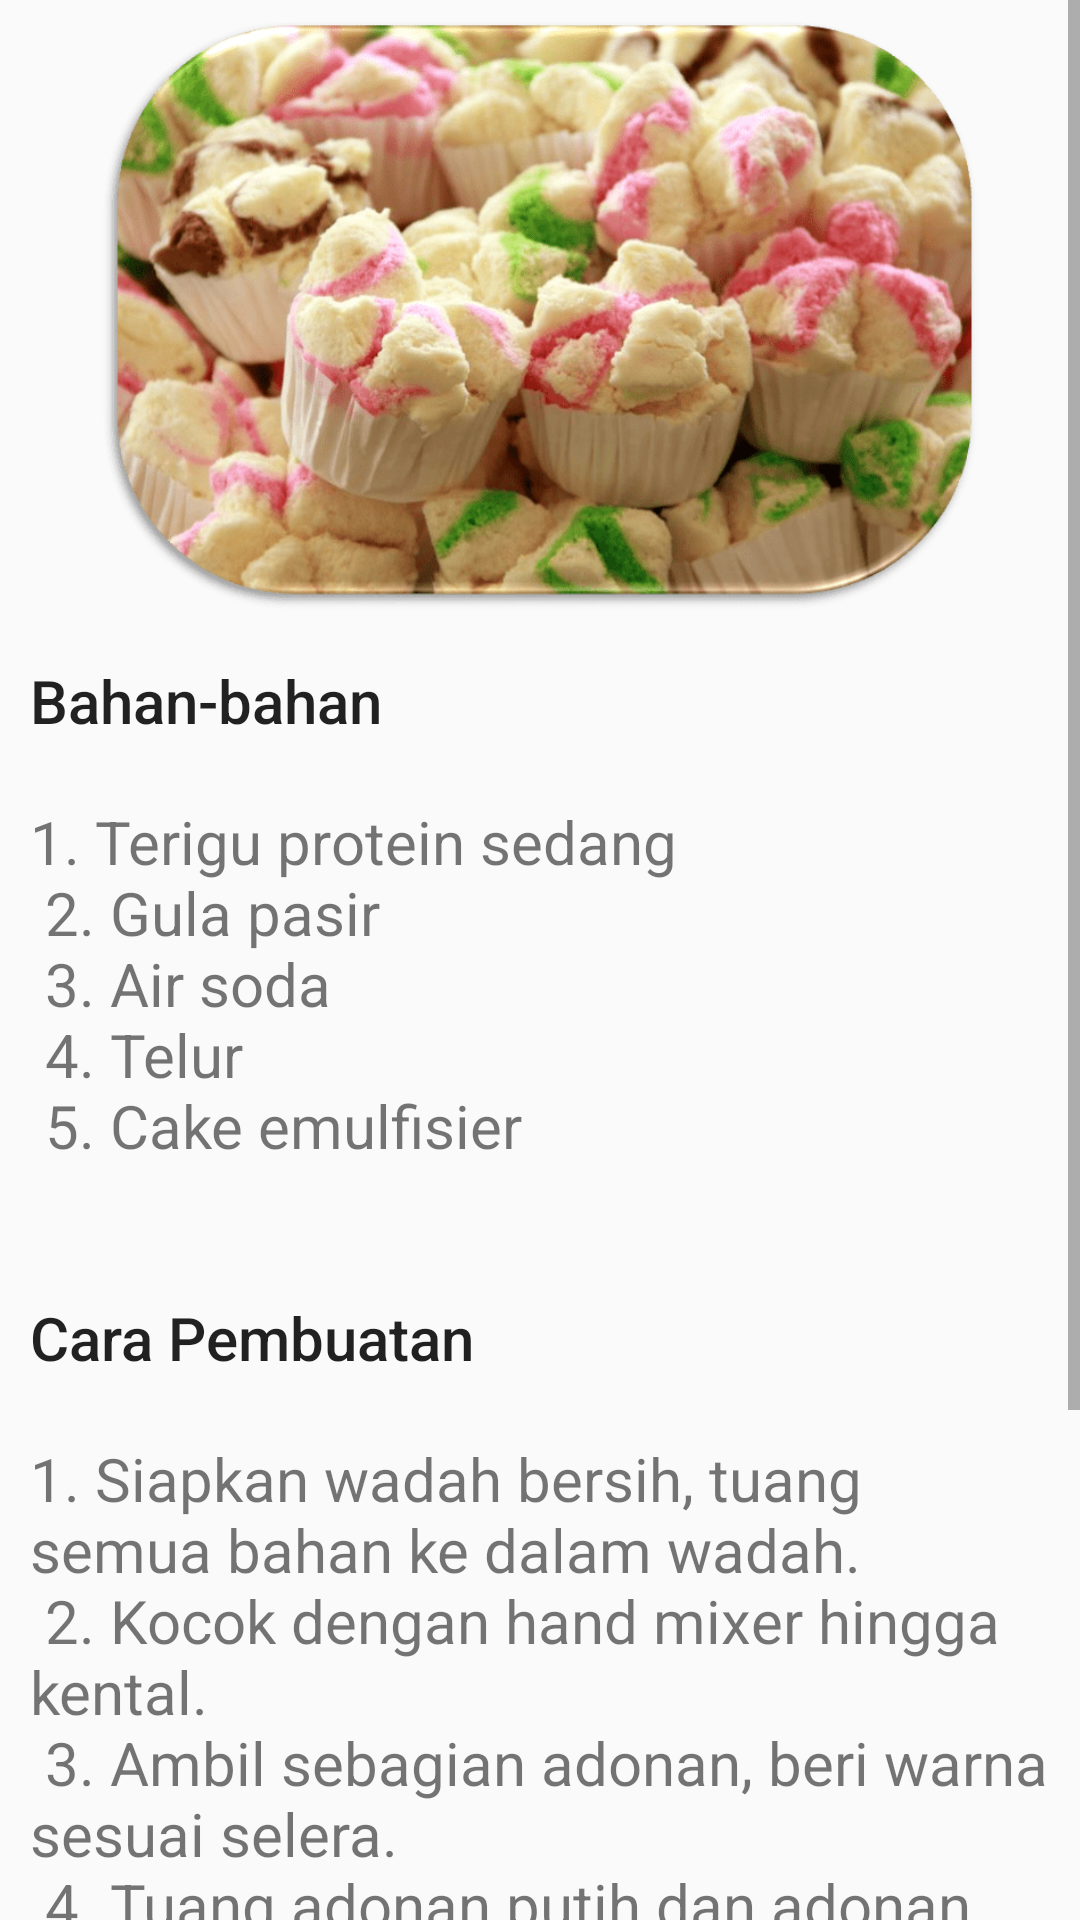

Write the Android layout XML for this screen, with the resource values it uses.
<!-- AndroidManifest.xml: application theme Theme.ResepKue -->
<!-- res/layout/activity_resep_bolu_kukus.xml -->
<?xml version="1.0" encoding="utf-8"?>
<ScrollView xmlns:android="http://schemas.android.com/apk/res/android"
    xmlns:app="http://schemas.android.com/apk/res-auto"
    xmlns:tools="http://schemas.android.com/tools"
    android:layout_width="match_parent"
    android:layout_height="match_parent"
    tools:context=".ResepBoluKukus">

    <LinearLayout
        android:layout_width="match_parent"
        android:layout_height="wrap_content"
        android:orientation="vertical">

        <ImageView
            android:id="@+id/bolukukus"
            android:layout_width="match_parent"
            android:layout_height="200dp"
            android:layout_margin="5dp"
            android:src="@drawable/bolu_kukus"/>

        <TextView
            android:id="@+id/tv_bolukukus"
            android:layout_width="wrap_content"
            android:layout_height="wrap_content"
            android:layout_margin="5dp"
            android:layout_marginTop="10dp"
            android:padding="5dp"
            android:text="@string/Heading_bolukukus1"
            android:textAppearance="@style/TextAppearance.AppCompat.Body2"
            android:textSize="20dp"/>

        <TextView
            android:id="@+id/tv_bolukukus2"
            android:layout_width="wrap_content"
            android:layout_height="wrap_content"
            android:layout_margin="5dp"
            android:layout_marginTop="5dp"
            android:padding="5dp"
            android:text="@string/article_text_bolukukus"
            android:textSize="20dp" />

        <TextView
            android:id="@+id/tv_bolukukus3"
            android:layout_width="wrap_content"
            android:layout_height="wrap_content"
            android:layout_margin="5dp"
            android:layout_marginTop="10dp"
            android:padding="5dp"
            android:text="@string/Heading_bolukukus2"
            android:textAppearance="@style/TextAppearance.AppCompat.Body2"
            android:textSize="20dp"/>

        <TextView
            android:id="@+id/tv_bolukukus4"
            android:layout_width="wrap_content"
            android:layout_height="wrap_content"
            android:layout_margin="5dp"
            android:layout_marginTop="5dp"
            android:padding="5dp"
            android:text="@string/article_textbolukukus2"
            android:textSize="20dp" />


    </LinearLayout>

</ScrollView>
<!-- resources referenced by this layout -->
<resources>
  <!-- drawable bolu_kukus: png bitmap (drawable, 192293 bytes) -->
  <string name="Heading_bolukukus1">Bahan-bahan</string>
  <string name="Heading_bolukukus2">Cara Pembuatan</string>
  <string name="article_text_bolukukus">
          <br>1. Terigu protein sedang\n
              2. Gula pasir\n
              3. Air soda\n
              4. Telur\n
              5. Cake emulfisier\n
          </br>
      </string>
  <string name="article_textbolukukus2">
          <br>1. Siapkan wadah bersih, tuang semua bahan ke dalam wadah.\n
              2. Kocok dengan hand mixer hingga kental.\n
              3. Ambil sebagian adonan, beri warna sesuai selera.\n
              4. Tuang adonan putih dan adonan warna ke dalam cetakan bolu kukus yang sudah dialasi dengan kertas tanpa dioles margarin.\n
              5. Kukus dalam panci pengukus yang sudah beruap banyak selama 20 menit. Angkat dan keluarkan dari cetakan.  Sajikan bolu kukus jadul untuk hidangan di akhir pekan.\n
          </br>
      </string>
  <style name="Theme.ResepKue" parent="Theme.AppCompat.DayNight.NoActionBar">
          
          <item name="colorPrimary">@color/purple_500</item>
          <item name="colorPrimaryVariant">@color/purple_700</item>
          <item name="colorOnPrimary">@color/white</item>
          
          <item name="colorSecondary">@color/teal_200</item>
          <item name="colorSecondaryVariant">@color/teal_700</item>
          <item name="colorOnSecondary">@color/black</item>
          
          <item name="android:statusBarColor" tools:targetApi="l">?attr/colorPrimaryVariant</item>
          
      </style>
  <color name="purple_500">#FF6200EE</color>
  <color name="purple_700">#FF3700B3</color>
  <color name="white">#FFFFFFFF</color>
  <color name="teal_200">#FF03DAC5</color>
  <color name="teal_700">#FF018786</color>
  <color name="black">#FF000000</color>
</resources>
